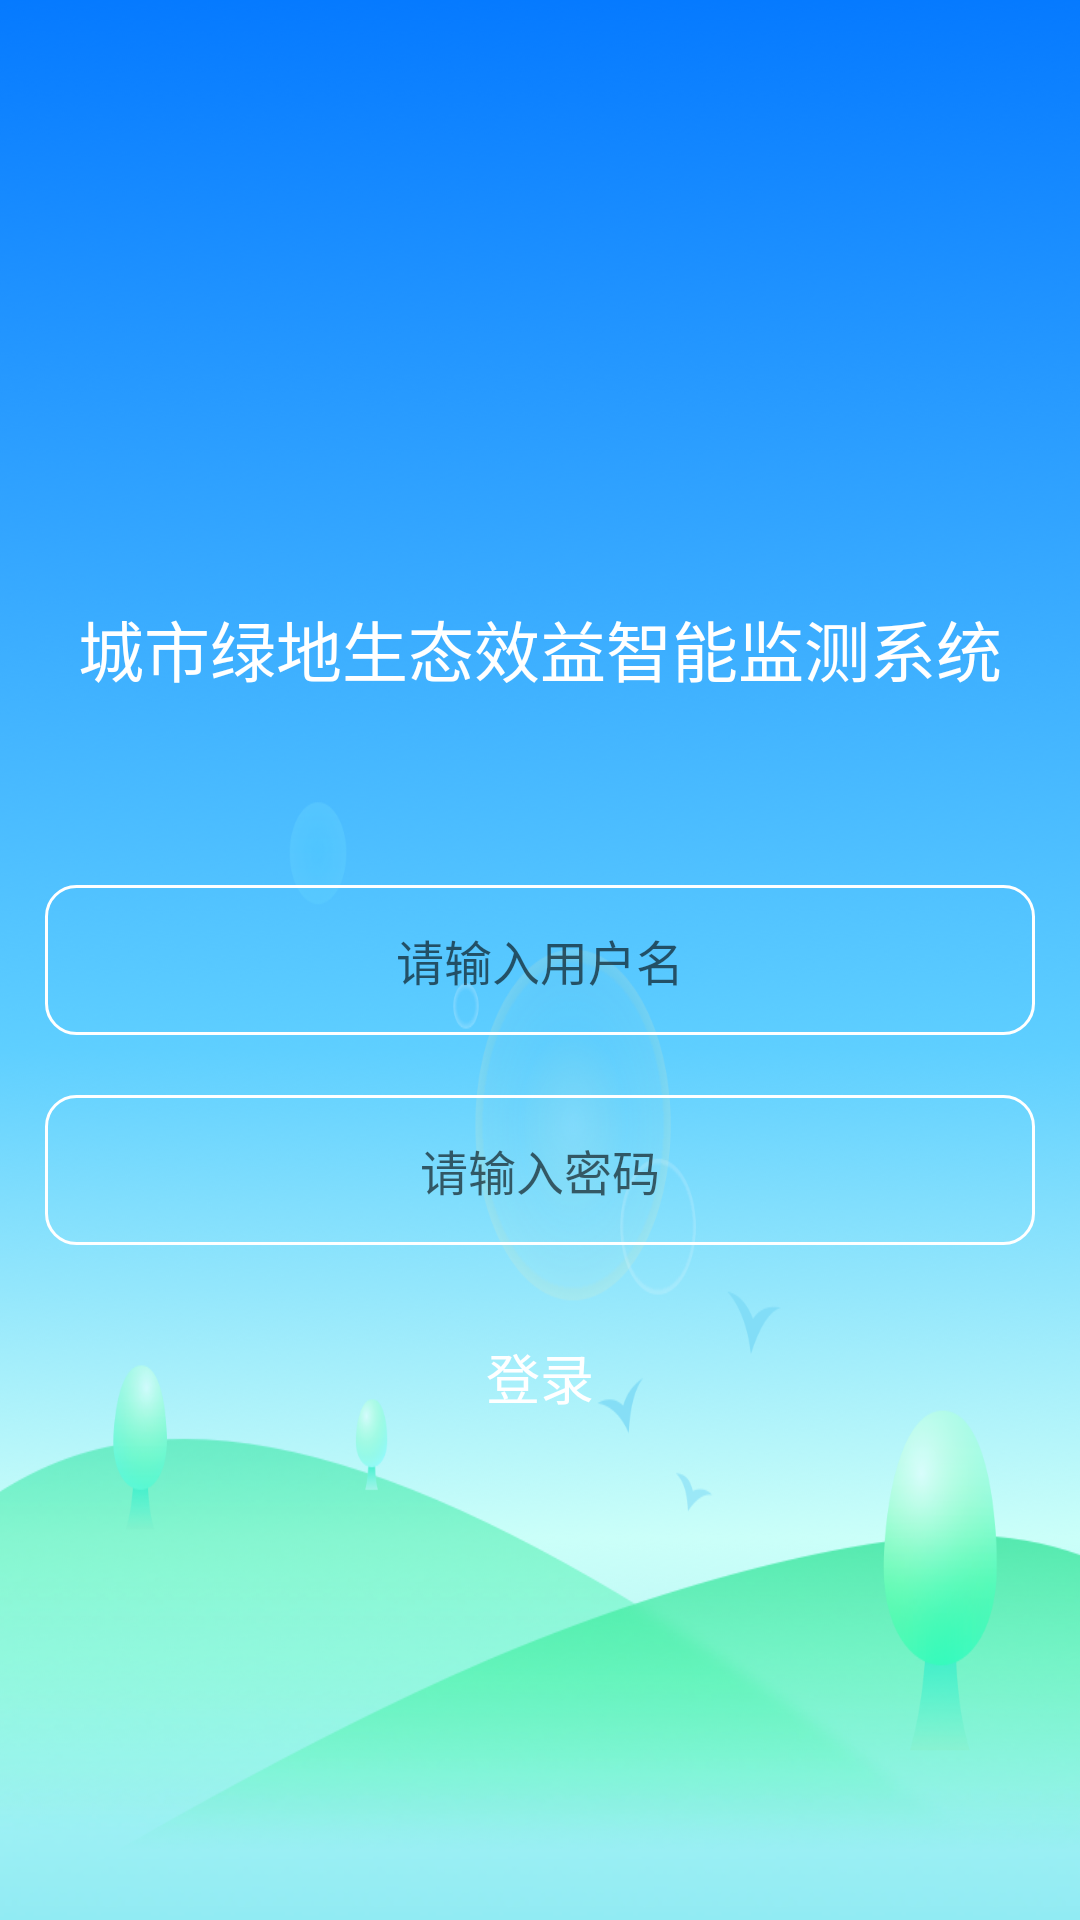

Write the Android layout XML for this screen, with the resource values it uses.
<!-- AndroidManifest.xml: application theme Theme.WeatherApplication -->
<!-- res/layout/activity_login.xml -->
<?xml version="1.0" encoding="utf-8"?>
<RelativeLayout  xmlns:android="http://schemas.android.com/apk/res/android"
    xmlns:tools="http://schemas.android.com/tools"
    android:layout_width="match_parent"
    android:layout_height="match_parent"
    android:orientation="vertical"
    android:background="@drawable/bg_home"
    tools:context=".MainActivity">
    <TextView
        android:layout_width="match_parent"
        android:layout_height="wrap_content"
        android:gravity="center"
        android:layout_marginTop="200dp"
        android:textSize="22sp"
        android:layout_marginBottom="10dp"
        android:text="城市绿地生态效益智能监测系统"
        android:textColor="@color/white">
    </TextView>
    <EditText
        android:id="@+id/et_username"
        android:layout_width="match_parent"
        android:layout_height="50dp"
        android:layout_marginLeft="15dp"
        android:layout_marginRight="15dp"
        android:background="@drawable/bg_username"
        android:gravity="center"
        android:layout_centerVertical="true"
        android:hint="请输入用户名"
        android:maxLines="1"
        android:padding="5dp"
        android:textColor="@color/black"
        android:textSize="16sp" />

    <EditText
        android:id="@+id/et_password"
        android:layout_width="match_parent"
        android:layout_height="50dp"
        android:layout_below="@id/et_username"
        android:layout_marginLeft="15dp"
        android:layout_marginTop="20dp"
        android:layout_marginRight="15dp"
        android:background="@drawable/bg_username"
        android:gravity="center"
        android:hint="请输入密码"
        android:inputType="textPassword"
        android:maxLines="1"
        android:padding="5dp"
        android:textColor="@color/black"
        android:textSize="16sp" />

    <Button
        android:id="@+id/btn_login"
        android:layout_width="match_parent"
        android:layout_height="wrap_content"
        android:layout_below="@id/et_password"
        android:layout_gravity="center"
        android:layout_marginTop="20dp"
        android:background="@color/transparent"
        android:text="登录"
        android:textAlignment="center"
        android:textColor="@color/white"
        android:textSize="18sp" />
    <TextView
        android:id="@+id/tx_version_name"
        android:layout_width="match_parent"
        android:layout_height="wrap_content"
        android:layout_alignParentBottom="true"
        android:textColor="@color/white"
        android:layout_gravity="center_horizontal"
        android:textAlignment="center"
        android:layout_marginBottom="20dp"
        android:text="">

    </TextView>

</RelativeLayout >
<!-- resources referenced by this layout -->
<resources>
  <color name="black">#FF000000</color>
  <color name="transparent">#00FFFFFF</color>
  <color name="white">#FFFFFFFF</color>
  <!-- drawable bg_home: png bitmap (drawable, 519647 bytes) -->
  <!-- drawable bg_username (drawable) -->
  <?xml version="1.0" encoding="utf-8"?>
  <shape xmlns:android="http://schemas.android.com/apk/res/android">
    <stroke
        android:width="1dp"
        android:color="@color/white"
        />
    <corners
       android:radius="10dp"
      />
  </shape>
  <style name="Theme.WeatherApplication" parent="Theme.MaterialComponents.DayNight.NoActionBar.Bridge">
          
          <item name="colorPrimary">@color/purple_500</item>
          <item name="colorPrimaryVariant">@color/purple_700</item>
          <item name="colorOnPrimary">@color/white</item>
          
          <item name="colorSecondary">@color/teal_200</item>
          <item name="colorSecondaryVariant">@color/teal_700</item>
          <item name="colorOnSecondary">@color/black</item>
           
          
          
      </style>
  <color name="purple_500">#FF6200EE</color>
  <color name="purple_700">#FF3700B3</color>
  <color name="teal_200">#FF03DAC5</color>
  <color name="teal_700">#FF018786</color>
</resources>
